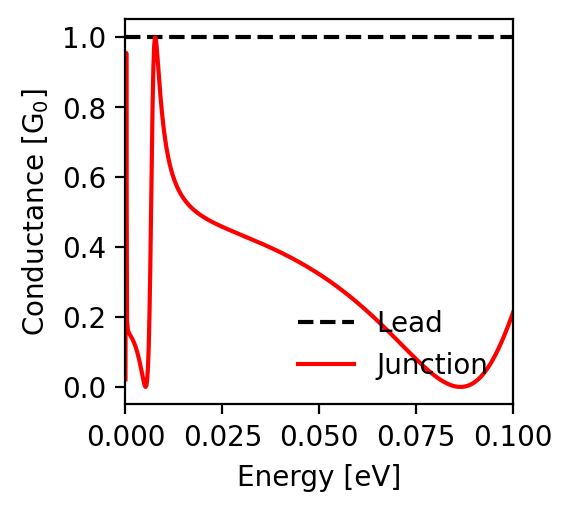

Values plotted in this chart, from the file beside it:
energy; conductance_lead; conductance_junction
-0.1; 1.0; 0.212
-0.0998; 1.0; 0.206
-0.0996; 1.0; 0.2
-0.0994; 1.0; 0.194
-0.0992; 1.0; 0.188
-0.099; 1.0; 0.182
-0.0988; 1.0; 0.176
-0.0986; 1.0; 0.17
-0.0984; 1.0; 0.165
-0.0982; 1.0; 0.159
-0.098; 1.0; 0.153
-0.0978; 1.0; 0.148
-0.0976; 1.0; 0.143
-0.0974; 1.0; 0.138
-0.0972; 1.0; 0.132
-0.097; 1.0; 0.127
-0.0968; 1.0; 0.122
-0.0966; 1.0; 0.117
-0.0964; 1.0; 0.113
-0.0962; 1.0; 0.108
-0.096; 1.0; 0.103
-0.0958; 1.0; 0.099
-0.0956; 1.0; 0.094
-0.0954; 1.0; 0.09
-0.0952; 1.0; 0.086
-0.095; 1.0; 0.082
-0.0948; 1.0; 0.078
-0.0946; 1.0; 0.074
-0.0944; 1.0; 0.07
-0.0942; 1.0; 0.067
-0.094; 1.0; 0.063
-0.0938; 1.0; 0.059
-0.0936; 1.0; 0.056
-0.0934; 1.0; 0.053
-0.0932; 1.0; 0.05
-0.093; 1.0; 0.047
-0.0928; 1.0; 0.044
-0.0926; 1.0; 0.041
-0.0924; 1.0; 0.038
-0.0922; 1.0; 0.035
-0.092; 1.0; 0.033
-0.0918; 1.0; 0.03
-0.0916; 1.0; 0.028
-0.0914; 1.0; 0.026
-0.0912; 1.0; 0.024
-0.091; 1.0; 0.022
-0.0908; 1.0; 0.02
-0.0906; 1.0; 0.018
-0.0904; 1.0; 0.016
-0.0902; 1.0; 0.014
-0.09; 1.0; 0.013
-0.0898; 1.0; 0.011
-0.0896; 1.0; 0.01
-0.0894; 1.0; 0.009
-0.0892; 1.0; 0.008
-0.089; 1.0; 0.006
-0.0888; 1.0; 0.005
-0.0886; 1.0; 0.005
-0.0884; 1.0; 0.004
-0.0882; 1.0; 0.003
... 941 more rows
